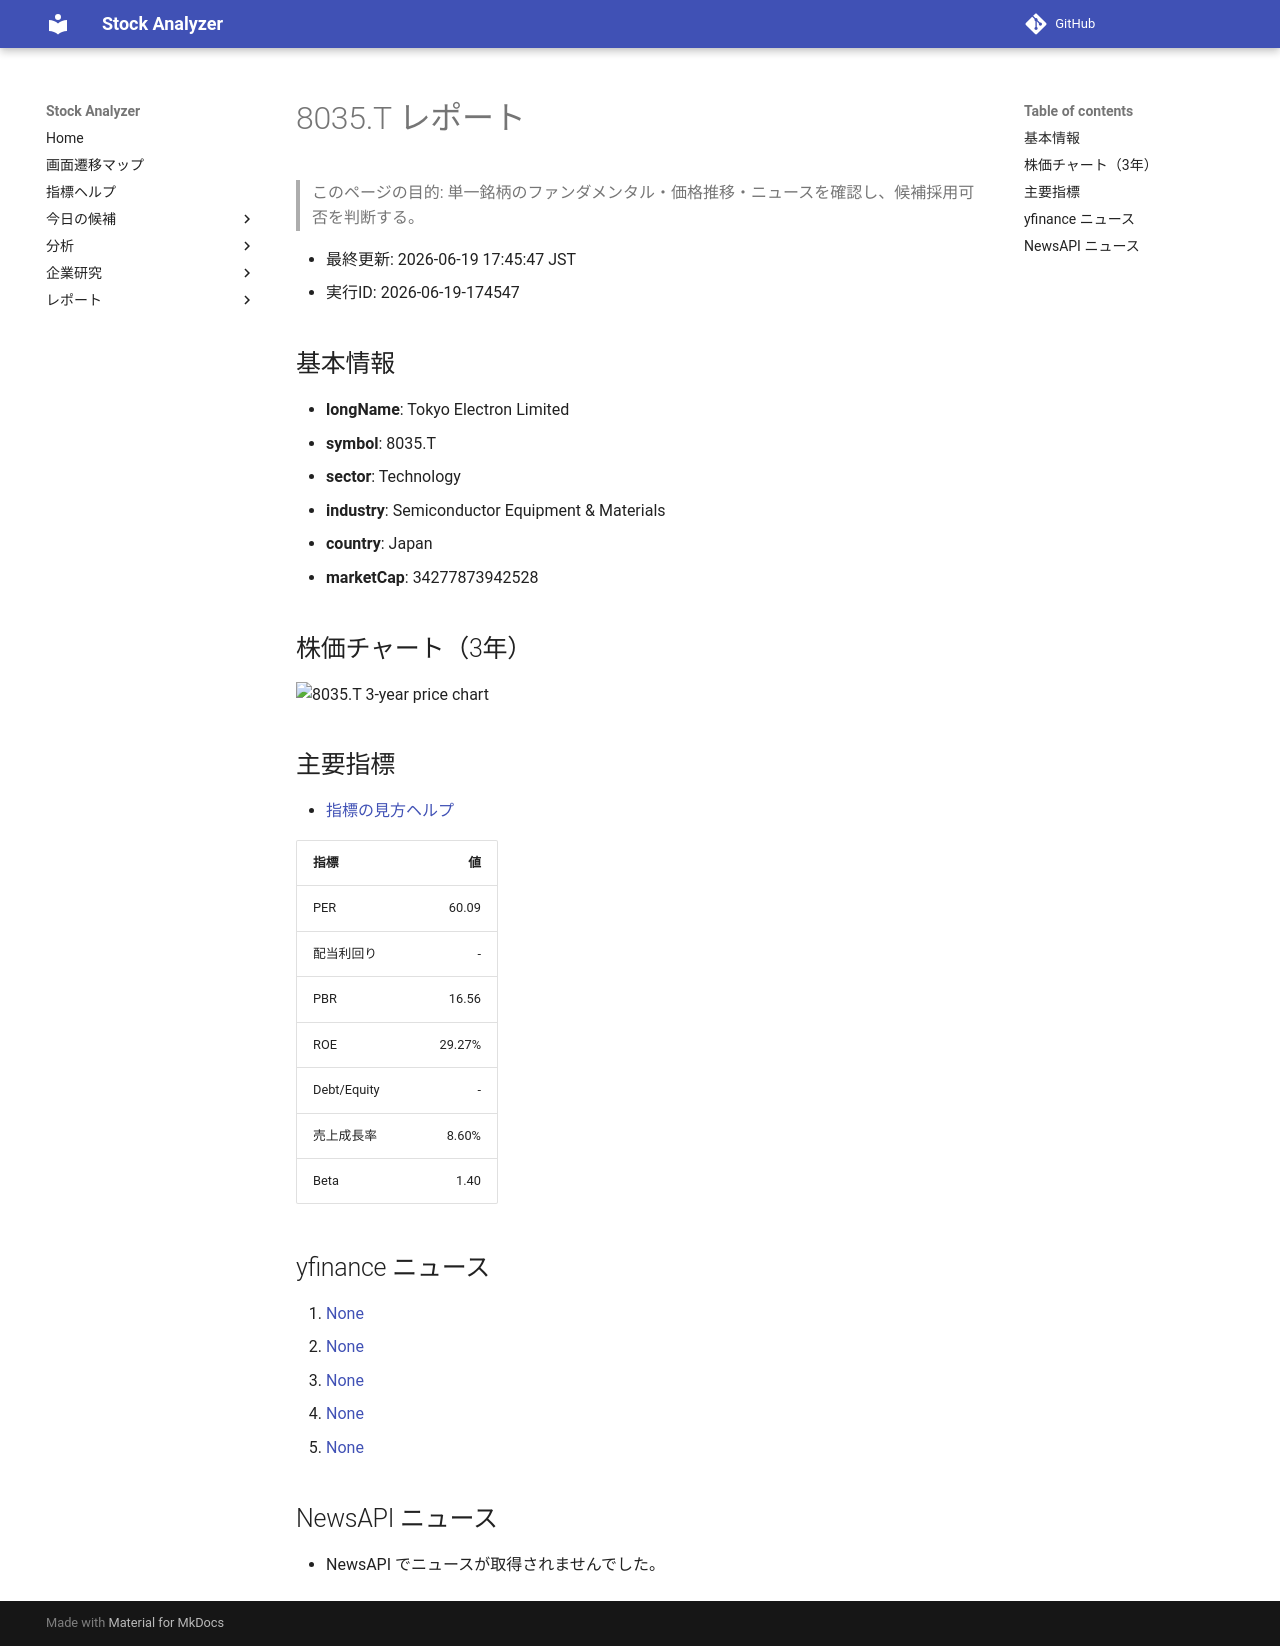

repository: Yumi-note/Making-APP · page: reports/2026-06-19/174547/8035_T/index.html · generator: mkdocs

# 8035.T レポート

> このページの目的: 単一銘柄のファンダメンタル・価格推移・ニュースを確認し、候補採用可否を判断する。

- 最終更新: 2026-06-19 17:45:47 JST
- 実行ID: 2026-06-19-174547

## 基本情報

- **longName**: Tokyo Electron Limited
- **symbol**: 8035.T
- **sector**: Technology
- **industry**: Semiconductor Equipment & Materials
- **country**: Japan
- **marketCap**: 34277873942528

## 株価チャート（3年）

![8035.T 3-year price chart](8035_T_3y.png)

## 主要指標

- [指標の見方ヘルプ](../../../../indicators.md)

| 指標 | 値 |
|---|---:|
| PER | 60.09 |
| 配当利回り | - |
| PBR | 16.56 |
| ROE | 29.27% |
| Debt/Equity | - |
| 売上成長率 | 8.60% |
| Beta | 1.40 |

## yfinance ニュース

1. [None](None)
2. [None](None)
3. [None](None)
4. [None](None)
5. [None](None)

## NewsAPI ニュース

- NewsAPI でニュースが取得されませんでした。
